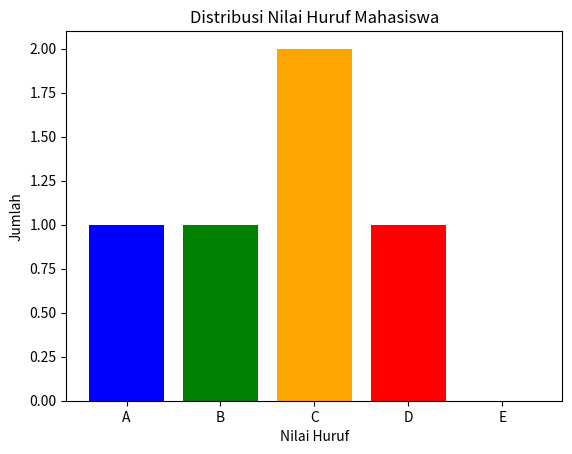

Write the Python code that produced this figure.
import matplotlib.pyplot as plt

# Fungsi untuk mengonversi nilai angka menjadi huruf
def konversi_nilai(nilai):
    if nilai >= 88:
        return "A"
    elif nilai >= 77:
        return "B"
    elif nilai >= 60:
        return "C"
    elif nilai >= 45:
        return "D"
    else:
        return "E"

# Fungsi untuk menghitung nilai akhir
def hitung_nilai_akhir(nilai_tugas, nilai_kuis, nilai_uts, nilai_uas):
    return (nilai_tugas * 0.2) + (nilai_kuis * 0.1) + (nilai_uts * 0.3) + (nilai_uas * 0.4)

# Data mahasiswa (Nama, Nilai Tugas, Nilai Kuis, Nilai UTS, Nilai UAS)
data_mahasiswa = [
    ("Hadi", 70, 50, 60, 70),
    ("Fadel", 85, 80, 78, 85),
    ("Furqon", 90, 88, 87, 92),
    ("Aileen", 58, 60, 55, 63),
    ("Atma", 70, 65, 68, 72)
]

# Menghitung nilai akhir dan konversi ke huruf
hasil = []
jumlah_nilai_huruf = {'A': 0, 'B': 0, 'C': 0, 'D': 0, 'E': 0}

for mahasiswa in data_mahasiswa:
    nama, nilai_tugas, nilai_kuis, nilai_uts, nilai_uas = mahasiswa
    nilai_akhir = hitung_nilai_akhir(nilai_tugas, nilai_kuis, nilai_uts, nilai_uas)
    nilai_huruf = konversi_nilai(nilai_akhir)
    hasil.append((nama, nilai_tugas, nilai_kuis, nilai_uts, nilai_uas, nilai_akhir, nilai_huruf))
    jumlah_nilai_huruf[nilai_huruf] += 1

# Menampilkan tabel
print("No.\tNama\t\tN.Tugas\tN.Kuis\tN.UTS\tN.UAS\tNilaiAkhir\tNilai Huruf")
for i, mahasiswa in enumerate(hasil):
    print(f"{i+1}\t{mahasiswa[0]}\t\t{mahasiswa[1]}\t{mahasiswa[2]}\t{mahasiswa[3]}\t{mahasiswa[4]}\t{mahasiswa[5]:.2f}\t\t{mahasiswa[6]}")

# Menampilkan jumlah nilai huruf
print(f"\nJumlah A: {jumlah_nilai_huruf['A']}")
print(f"Jumlah B: {jumlah_nilai_huruf['B']}")
print(f"Jumlah C: {jumlah_nilai_huruf['C']}")
print(f"Jumlah D: {jumlah_nilai_huruf['D']}")
print(f"Jumlah E: {jumlah_nilai_huruf['E']}")

# Plot grafik batang
plt.bar(jumlah_nilai_huruf.keys(), jumlah_nilai_huruf.values(), color=['blue', 'green', 'orange', 'red', 'purple'])
plt.title('Distribusi Nilai Huruf Mahasiswa')
plt.xlabel('Nilai Huruf')
plt.ylabel('Jumlah')
plt.show()
